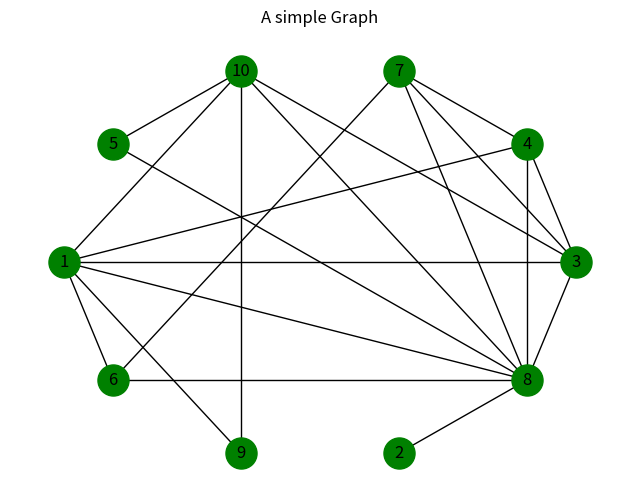

Source code (Python):
import random
import networkx as nx
import matplotlib.pyplot as plt


def generate_random_edges(n, m):
    if m> n*(n-1)//2:
        raise ValueError("edges cant be more than vertices.")
    
    edges = set()
    while len(edges) < m:
        u = random.randint(1, n)
        v = random.randint(1, n)
        if u == v:
            continue
        edge = tuple(sorted((u, v)))
        edges.add(edge)
    return list(edges)


def display(edges):
    G = nx.Graph()
    G.add_edges_from(edges)

    plt.figure(figsize=(8, 6))
    pos = nx.circular_layout(G)
    plt.title("A simple Graph")
    nx.draw(
        G,
        pos,
        with_labels=True,
        node_color="green",
        edge_color='black',
        node_size=500,
        
    )
    plt.show()
    plt.close()

def main():
    n, m = 10, 20
    edges = generate_random_edges(n, m)

    display(edges)

if __name__ == "__main__":
    main()
